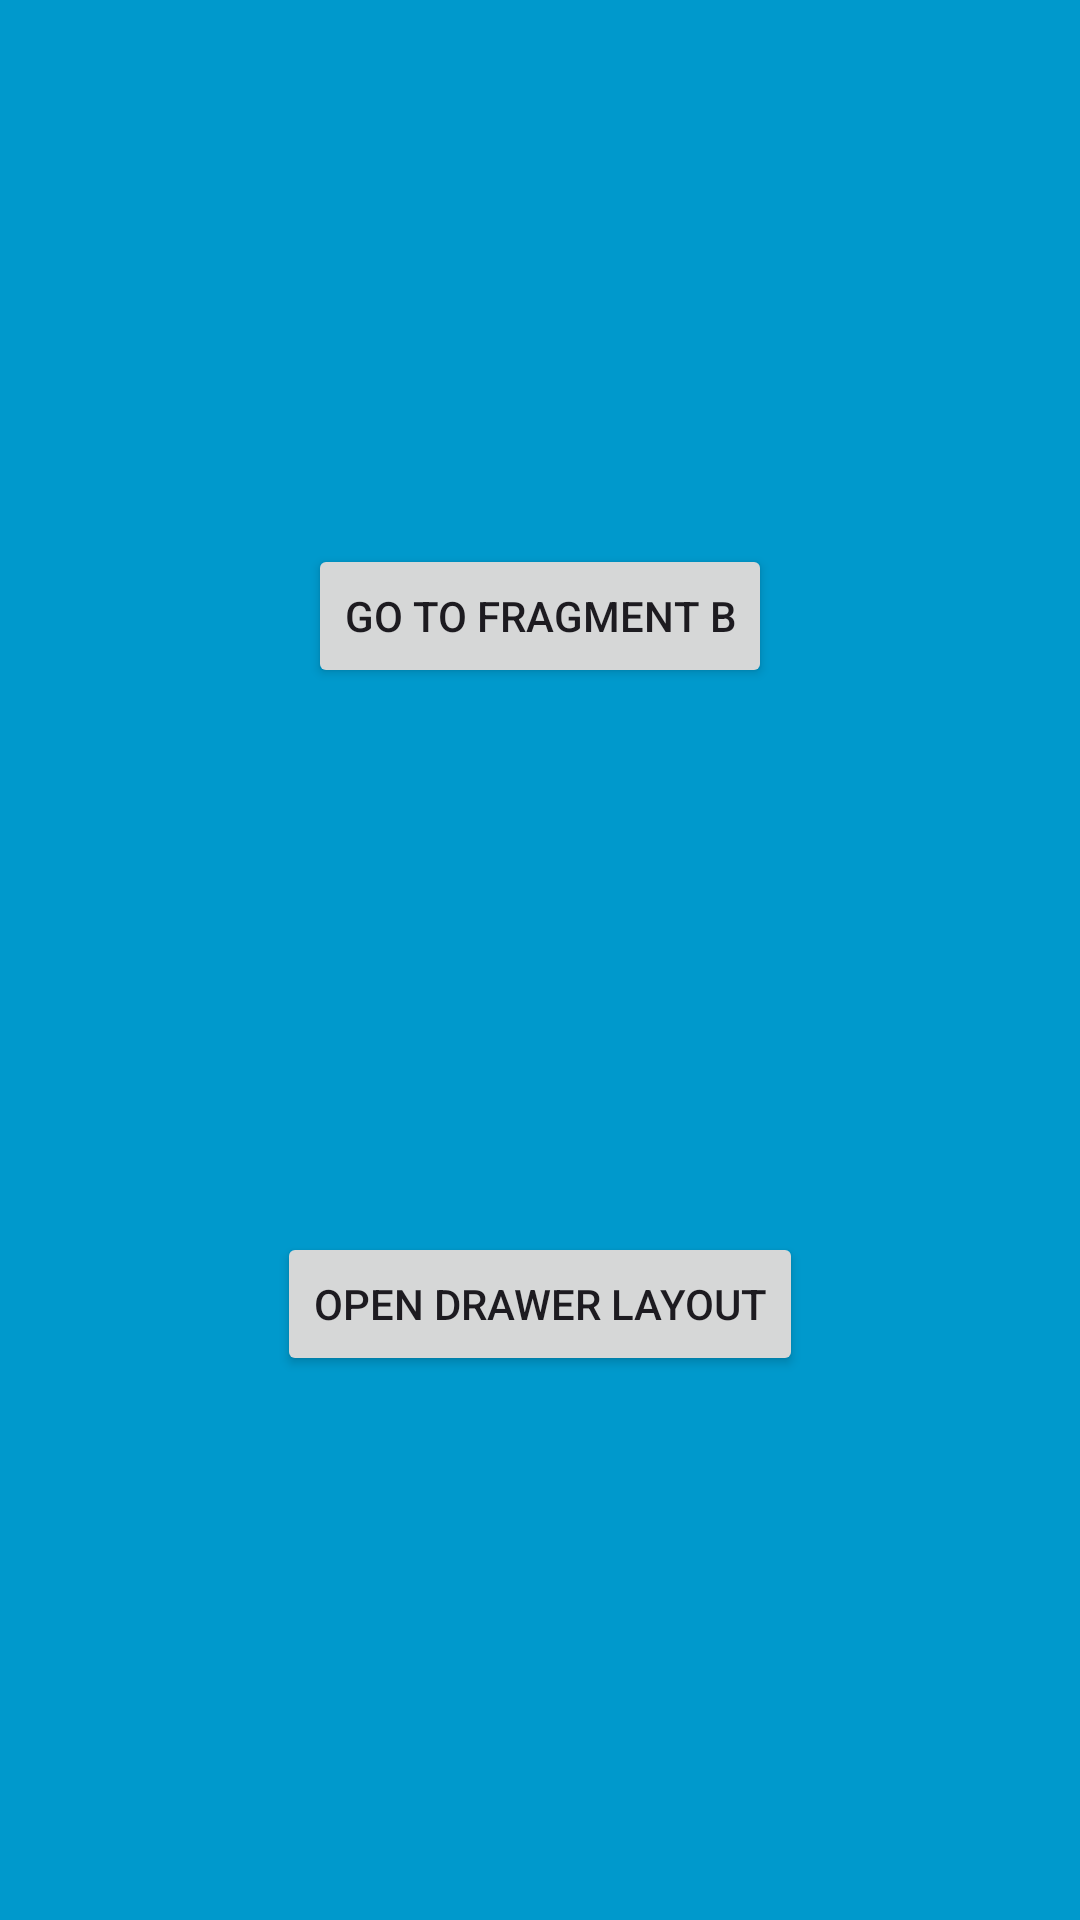

This screen was rendered from an Android layout file. Write that file and the resources it references.
<!-- AndroidManifest.xml: application theme Theme.BackNavigationTestApp -->
<!-- res/layout/fragment_a.xml -->
<?xml version="1.0" encoding="utf-8"?>
<androidx.drawerlayout.widget.DrawerLayout xmlns:android="http://schemas.android.com/apk/res/android"
    xmlns:app="http://schemas.android.com/apk/res-auto"
    xmlns:tools="http://schemas.android.com/tools"
    android:id="@+id/drawer_layout"
    android:layout_width="match_parent"
    android:layout_height="match_parent"
    tools:openDrawer="start">

    <androidx.constraintlayout.widget.ConstraintLayout
        android:layout_width="match_parent"
        android:layout_height="match_parent"
        android:background="@android:color/holo_blue_dark"
        tools:context=".FragmentA">

        <androidx.appcompat.widget.Toolbar
            android:id="@+id/toolbar"
            android:layout_width="match_parent"
            android:layout_height="wrap_content"
            app:layout_constraintStart_toStartOf="parent"
            app:layout_constraintTop_toTopOf="parent" />

        <Button
            android:id="@+id/button_a1"
            android:layout_width="wrap_content"
            android:layout_height="wrap_content"
            android:text="Go to Fragment B"
            app:layout_constraintBottom_toTopOf="@id/button_a2"
            app:layout_constraintEnd_toEndOf="parent"
            app:layout_constraintStart_toStartOf="parent"
            app:layout_constraintTop_toTopOf="parent" />

        <Button
            android:id="@+id/button_a2"
            android:layout_width="wrap_content"
            android:layout_height="wrap_content"
            android:text="Open Drawer Layout"
            app:layout_constraintBottom_toBottomOf="parent"
            app:layout_constraintEnd_toEndOf="parent"
            app:layout_constraintStart_toStartOf="parent"
            app:layout_constraintTop_toBottomOf="@id/button_a1" />

    </androidx.constraintlayout.widget.ConstraintLayout>

    <com.google.android.material.navigation.NavigationView
        android:id="@+id/drawer_navigation_view"
        android:layout_width="wrap_content"
        android:layout_height="match_parent"
        android:layout_gravity="start"
        app:menu="@menu/drawer_menu" />
</androidx.drawerlayout.widget.DrawerLayout>
<!-- resources referenced by this layout -->
<resources>
  <style name="Theme.BackNavigationTestApp" parent="Base.Theme.BackNavigationTestApp" />
  <style name="Base.Theme.BackNavigationTestApp" parent="Theme.Material3.DayNight.NoActionBar">
          
          
      </style>
</resources>
